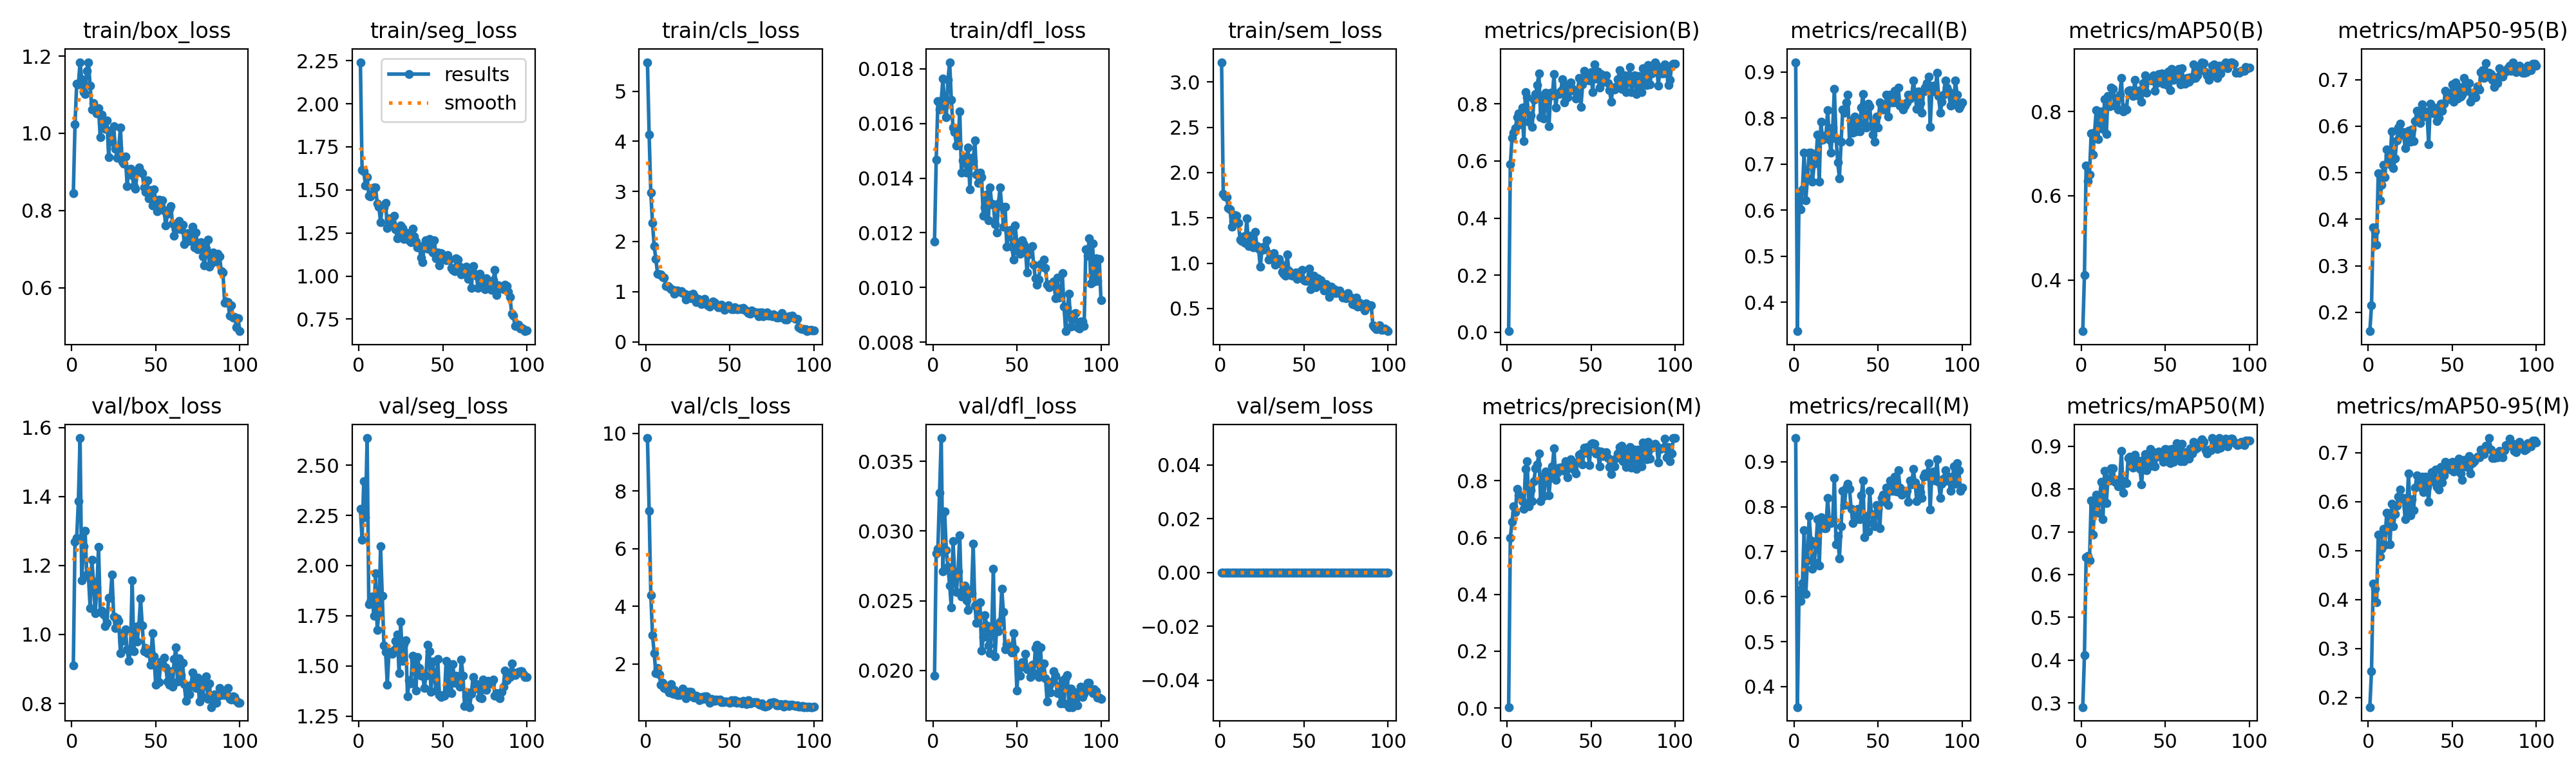

The file beside this chart, header and first rows:
epoch, time, train/box_loss, train/seg_loss, train/cls_loss, train/dfl_loss, train/sem_loss, metrics/precision(B), metrics/recall(B), metrics/mAP50(B), metrics/mAP50-95(B), metrics/precision(M), metrics/recall(M), metrics/mAP50(M), metrics/mAP50-95(M), val/box_loss, val/seg_loss, val/cls_loss, val/dfl_loss, val/sem_loss, lr/pg0, lr/pg1, lr/pg2
1, 42.87, 0.8443, 2.241, 5.579, 0.01169, 3.219, 0.00325, 0.9213, 0.2783, 0.1592, 0.00336, 0.9528, 0.29, 0.1802, 0.9104, 2.282, 9.837, 0.01961, 0, 0.0006545, 0.0006545, 0.0006545
2, 62.05, 1.023, 1.615, 4.129, 0.01466, 1.767, 0.5882, 0.3375, 0.4118, 0.2146, 0.6, 0.3543, 0.4118, 0.2537, 1.27, 2.129, 7.323, 0.0284, 0, 0.001308, 0.001308, 0.001308
3, 80.97, 1.127, 1.609, 2.971, 0.01682, 1.737, 0.6822, 0.6378, 0.6715, 0.3828, 0.6557, 0.6142, 0.6405, 0.4329, 1.28, 2.422, 4.391, 0.02874, 0, 0.001949, 0.001949, 0.001949
4, 99.96, 1.127, 1.526, 2.371, 0.01652, 1.727, 0.6985, 0.6019, 0.6356, 0.3744, 0.7103, 0.5906, 0.6438, 0.4213, 1.386, 2.239, 3.01, 0.03276, 0, 0.001941, 0.001941, 0.001941
5, 118.8, 1.184, 1.574, 1.906, 0.01685, 1.607, 0.715, 0.6457, 0.6505, 0.3457, 0.6905, 0.6299, 0.6329, 0.3943, 1.569, 2.635, 2.372, 0.03666, 0, 0.001921, 0.001921, 0.001921
6, 137.4, 1.139, 1.467, 1.649, 0.01763, 1.594, 0.7536, 0.7244, 0.7475, 0.4994, 0.772, 0.748, 0.7737, 0.5325, 1.156, 1.809, 1.673, 0.0271, 0, 0.001901, 0.001901, 0.001901
7, 156.3, 1.106, 1.461, 1.356, 0.01666, 1.406, 0.767, 0.622, 0.6979, 0.4402, 0.7475, 0.6062, 0.6935, 0.4871, 1.256, 1.822, 1.87, 0.03142, 0, 0.001881, 0.001881, 0.001881
8, 175.4, 1.102, 1.477, 1.34, 0.01622, 1.458, 0.7286, 0.6693, 0.7494, 0.4733, 0.7487, 0.6805, 0.7487, 0.503, 1.301, 1.846, 1.631, 0.02865, 0, 0.001861, 0.001861, 0.001861
9, 194.3, 1.162, 1.516, 1.346, 0.0176, 1.533, 0.7873, 0.7244, 0.8037, 0.517, 0.7279, 0.7792, 0.7871, 0.5443, 1.173, 1.749, 1.272, 0.02745, 0, 0.001842, 0.001842, 0.001842
10, 212.9, 1.184, 1.515, 1.288, 0.01824, 1.526, 0.6695, 0.7244, 0.7345, 0.4911, 0.7004, 0.7244, 0.7441, 0.5119, 1.168, 1.961, 1.339, 0.0261, 0, 0.001822, 0.001822, 0.001822
11, 231.7, 1.123, 1.422, 1.285, 0.01686, 1.446, 0.841, 0.6614, 0.7842, 0.5496, 0.841, 0.6614, 0.7804, 0.5775, 1.076, 1.678, 1.161, 0.02452, 0, 0.001802, 0.001802, 0.001802
12, 250.6, 1.062, 1.402, 1.114, 0.01584, 1.263, 0.8236, 0.7008, 0.8007, 0.5373, 0.8684, 0.6757, 0.8164, 0.5574, 1.217, 1.762, 1.137, 0.02926, 0, 0.001782, 0.001782, 0.001782
13, 269.3, 1.078, 1.312, 1.117, 0.01569, 1.245, 0.7371, 0.7066, 0.7586, 0.5183, 0.7102, 0.7139, 0.7288, 0.5125, 1.153, 2.095, 1.2, 0.02697, 0, 0.001762, 0.001762, 0.001762
14, 287.9, 1.061, 1.406, 1.086, 0.0152, 1.297, 0.7592, 0.7638, 0.8294, 0.5892, 0.767, 0.7716, 0.8427, 0.5949, 1.061, 1.849, 1.006, 0.02562, 0, 0.001743, 0.001743, 0.001743
15, 306.6, 1.051, 1.397, 1.048, 0.01521, 1.225, 0.7192, 0.6614, 0.7464, 0.5093, 0.7278, 0.6693, 0.7677, 0.5488, 1.135, 1.604, 1.312, 0.02711, 0, 0.001723, 0.001723, 0.001723
16, 325.5, 1.065, 1.426, 1.032, 0.01645, 1.493, 0.8139, 0.7922, 0.8376, 0.5312, 0.7977, 0.7764, 0.8241, 0.5744, 1.254, 1.569, 0.9717, 0.0297, 0, 0.001703, 0.001703, 0.001703
17, 344.2, 0.9892, 1.279, 0.9636, 0.01421, 1.191, 0.8341, 0.7524, 0.8123, 0.5697, 0.8429, 0.7603, 0.8202, 0.5911, 1.065, 1.406, 1.096, 0.02529, 0, 0.001683, 0.001683, 0.001683
18, 363.2, 1.048, 1.334, 1.029, 0.01464, 1.306, 0.8655, 0.7598, 0.8572, 0.5966, 0.8566, 0.7524, 0.8487, 0.6098, 1.068, 1.571, 0.9505, 0.02544, 0, 0.001663, 0.001663, 0.001663
19, 381.9, 1.032, 1.332, 1.021, 0.01479, 1.258, 0.9064, 0.7628, 0.8535, 0.6057, 0.8968, 0.7522, 0.8491, 0.6239, 1.058, 1.567, 0.9302, 0.02609, 0, 0.001644, 0.001644, 0.001644
20, 400.8, 1.012, 1.305, 0.9968, 0.01421, 1.172, 0.7531, 0.8167, 0.8134, 0.5825, 0.7285, 0.8189, 0.8168, 0.6056, 1.025, 1.56, 0.9309, 0.02502, 0, 0.001624, 0.001624, 0.001624
21, 419.6, 1.034, 1.348, 1.011, 0.01511, 1.349, 0.8271, 0.7532, 0.8317, 0.5877, 0.815, 0.7632, 0.8213, 0.607, 1.033, 1.58, 0.9895, 0.02434, 0, 0.001604, 0.001604, 0.001604
22, 438.4, 0.9381, 1.27, 0.9668, 0.01358, 1.186, 0.7489, 0.7244, 0.8055, 0.5523, 0.7454, 0.7638, 0.8068, 0.5639, 1.106, 1.625, 1.138, 0.02577, 0, 0.001584, 0.001584, 0.001584
23, 457.1, 1.006, 1.219, 0.9611, 0.01475, 1.157, 0.8401, 0.7795, 0.8394, 0.5727, 0.8334, 0.7716, 0.8228, 0.5882, 1.107, 1.655, 0.9151, 0.02552, 0, 0.001564, 0.001564, 0.001564
24, 476.1, 0.9779, 1.236, 0.846, 0.01462, 0.9592, 0.8144, 0.8637, 0.8791, 0.5904, 0.8144, 0.8637, 0.8885, 0.6577, 1.174, 1.464, 0.7991, 0.02907, 0, 0.001545, 0.001545, 0.001545
25, 494.9, 1.019, 1.292, 0.9352, 0.01538, 1.147, 0.722, 0.7559, 0.7997, 0.5665, 0.7488, 0.7165, 0.7906, 0.5719, 1.052, 1.721, 1.026, 0.02465, 0, 0.001525, 0.001525, 0.001525
26, 513.7, 0.96, 1.277, 0.9333, 0.01412, 1.179, 0.8403, 0.7043, 0.8095, 0.5932, 0.8164, 0.7352, 0.8176, 0.6053, 1.019, 1.524, 1.031, 0.02339, 0, 0.001505, 0.001505, 0.001505
27, 532.5, 0.9366, 1.216, 0.863, 0.01382, 1.151, 0.8312, 0.6693, 0.8049, 0.5684, 0.8516, 0.685, 0.8132, 0.5817, 1.046, 1.61, 1.026, 0.02383, 0, 0.001485, 0.001485, 0.001485
28, 551.3, 0.962, 1.252, 0.952, 0.01419, 1.252, 0.9038, 0.748, 0.849, 0.6115, 0.9137, 0.7559, 0.873, 0.6289, 1.039, 1.629, 0.857, 0.02491, 0, 0.001465, 0.001465, 0.001465
29, 570.2, 1.015, 1.244, 0.9013, 0.01403, 1.039, 0.788, 0.8189, 0.8515, 0.6336, 0.8035, 0.8347, 0.875, 0.6536, 0.9462, 1.35, 0.8281, 0.02145, 0, 0.001446, 0.001446, 0.001446
30, 589, 0.9272, 1.208, 0.7976, 0.01261, 1.095, 0.8364, 0.811, 0.8497, 0.6269, 0.8283, 0.8032, 0.8526, 0.6399, 0.9818, 1.43, 0.8961, 0.0224, 0, 0.001426, 0.001426, 0.001426
31, 607.8, 0.9212, 1.198, 0.8609, 0.01292, 1.083, 0.8338, 0.8347, 0.8367, 0.6067, 0.8464, 0.8425, 0.8495, 0.6292, 1.006, 1.412, 0.8404, 0.02396, 0, 0.001406, 0.001406, 0.001406
32, 626.4, 0.9401, 1.276, 0.8372, 0.0134, 1.115, 0.8461, 0.8504, 0.8751, 0.6467, 0.8461, 0.8504, 0.8802, 0.6507, 1.014, 1.551, 0.7331, 0.02324, 0, 0.001386, 0.001386, 0.001386
33, 645.3, 0.8633, 1.229, 0.7566, 0.01246, 0.9849, 0.8865, 0.748, 0.8387, 0.6209, 0.8487, 0.8392, 0.8613, 0.6185, 0.957, 1.528, 0.8637, 0.02181, 0, 0.001366, 0.001366, 0.001366
34, 663.9, 0.9056, 1.199, 0.7701, 0.01367, 1.004, 0.805, 0.7953, 0.8397, 0.6315, 0.8355, 0.7953, 0.8672, 0.6511, 0.9237, 1.379, 0.7795, 0.02123, 0, 0.001347, 0.001347, 0.001347
35, 682.6, 0.9086, 1.167, 0.8545, 0.01308, 1.045, 0.8667, 0.768, 0.8505, 0.6264, 0.8698, 0.7638, 0.8471, 0.6294, 0.954, 1.543, 0.8735, 0.02274, 0, 0.001327, 0.001327, 0.001327
36, 701.1, 0.8919, 1.172, 0.7593, 0.01302, 0.9988, 0.824, 0.8032, 0.8225, 0.5614, 0.8111, 0.7777, 0.8103, 0.5996, 1.156, 1.49, 0.8732, 0.02729, 0, 0.001307, 0.001307, 0.001307
37, 719.8, 0.8625, 1.107, 0.7303, 0.01232, 0.9046, 0.8459, 0.7716, 0.8679, 0.6478, 0.8459, 0.7716, 0.8674, 0.6439, 0.9514, 1.453, 0.7625, 0.021, 0, 0.001287, 0.001287, 0.001287
38, 738.5, 0.8565, 1.08, 0.7075, 0.01202, 0.8865, 0.8745, 0.7953, 0.8857, 0.6432, 0.8745, 0.7953, 0.8813, 0.6598, 1.022, 1.461, 0.654, 0.02314, 0, 0.001267, 0.001267, 0.001267
39, 757.1, 0.8989, 1.181, 0.7517, 0.01307, 0.8647, 0.8522, 0.7716, 0.8444, 0.628, 0.8522, 0.7716, 0.8444, 0.6401, 0.9801, 1.392, 0.7963, 0.02283, 0, 0.001248, 0.001248, 0.001248
40, 775.9, 0.9114, 1.207, 0.8012, 0.01366, 1.1, 0.8461, 0.8223, 0.8775, 0.6389, 0.8397, 0.8249, 0.8743, 0.6654, 1.027, 1.451, 0.7213, 0.0235, 0, 0.001228, 0.001228, 0.001228
41, 794.6, 0.902, 1.16, 0.7811, 0.01295, 0.9226, 0.8186, 0.8527, 0.879, 0.6105, 0.8267, 0.8583, 0.894, 0.6298, 1.104, 1.604, 0.7117, 0.02584, 0, 0.001208, 0.001208, 0.001208
42, 813.2, 0.8968, 1.214, 0.7405, 0.01223, 0.8672, 0.8467, 0.7874, 0.8739, 0.6184, 0.8675, 0.7323, 0.855, 0.624, 1.026, 1.573, 0.7635, 0.02418, 0, 0.001188, 0.001188, 0.001188
43, 831.7, 0.8596, 1.15, 0.6869, 0.01296, 0.8614, 0.8923, 0.7795, 0.8855, 0.6482, 0.8923, 0.7795, 0.8862, 0.671, 0.952, 1.372, 0.7395, 0.02151, 0, 0.001168, 0.001168, 0.001168
44, 850.2, 0.8472, 1.136, 0.6909, 0.01148, 0.8797, 0.7903, 0.8309, 0.8485, 0.6328, 0.8959, 0.7451, 0.8524, 0.6385, 0.9602, 1.521, 0.759, 0.02189, 0, 0.001149, 0.001149, 0.001149
45, 868.3, 0.8777, 1.209, 0.7379, 0.012, 0.8957, 0.8675, 0.8249, 0.8669, 0.6483, 0.8575, 0.8347, 0.8753, 0.653, 0.9455, 1.45, 0.6792, 0.02171, 0, 0.001129, 0.001129, 0.001129
46, 886.7, 0.8316, 1.104, 0.6844, 0.01211, 0.8238, 0.9171, 0.7842, 0.8889, 0.6767, 0.9171, 0.7842, 0.887, 0.6813, 0.9464, 1.378, 0.6704, 0.02142, 0, 0.001109, 0.001109, 0.001109
47, 905.3, 0.8526, 1.136, 0.6325, 0.01149, 0.8411, 0.8985, 0.7638, 0.8824, 0.6681, 0.8985, 0.7638, 0.877, 0.6672, 0.912, 1.534, 0.6917, 0.02131, 0, 0.001089, 0.001089, 0.001089
48, 923.8, 0.8128, 1.063, 0.6914, 0.01103, 0.9098, 0.9052, 0.748, 0.8903, 0.6582, 0.9175, 0.7559, 0.8848, 0.6787, 1.003, 1.357, 0.7049, 0.02269, 0, 0.001069, 0.001069, 0.001069
49, 942, 0.8549, 1.132, 0.7257, 0.01226, 0.9252, 0.8824, 0.8032, 0.8667, 0.663, 0.8558, 0.8032, 0.8642, 0.6648, 0.9373, 1.345, 0.6799, 0.0215, 0, 0.00105, 0.00105, 0.00105
50, 960.5, 0.8268, 1.101, 0.6732, 0.01162, 0.8091, 0.9105, 0.7795, 0.8745, 0.6907, 0.9297, 0.7953, 0.8941, 0.6815, 0.8538, 1.356, 0.6525, 0.01857, 0, 0.00103, 0.00103, 0.00103
51, 979.1, 0.7986, 1.107, 0.656, 0.01131, 0.8051, 0.8408, 0.8347, 0.8628, 0.6522, 0.9318, 0.7527, 0.8649, 0.661, 0.9031, 1.352, 0.7463, 0.02041, 0, 0.00101, 0.00101, 0.00101
52, 997.5, 0.8284, 1.091, 0.6534, 0.01124, 0.8035, 0.9393, 0.8268, 0.8959, 0.6947, 0.9298, 0.8189, 0.8926, 0.6802, 0.861, 1.526, 0.6689, 0.01964, 0, 0.0009902, 0.0009902, 0.0009902
53, 1016, 0.8107, 1.122, 0.6938, 0.01172, 0.9434, 0.8885, 0.8189, 0.8508, 0.6593, 0.897, 0.8268, 0.8601, 0.6622, 0.9212, 1.367, 0.7342, 0.02059, 0, 0.0009704, 0.0009704, 0.0009704
54, 1035, 0.8268, 1.094, 0.653, 0.01161, 0.7109, 0.9142, 0.8189, 0.9006, 0.6851, 0.905, 0.811, 0.894, 0.687, 0.9139, 1.493, 0.6472, 0.02027, 0, 0.0009506, 0.0009506, 0.0009506
55, 1053, 0.7988, 1.048, 0.6506, 0.0115, 0.7681, 0.8579, 0.8504, 0.8754, 0.6638, 0.8499, 0.8425, 0.864, 0.6571, 0.9317, 1.365, 0.6906, 0.02121, 0, 0.0009308, 0.0009308, 0.0009308
56, 1072, 0.7605, 1.035, 0.6569, 0.01054, 0.8635, 0.9039, 0.8032, 0.8782, 0.6676, 0.9039, 0.8032, 0.8757, 0.6448, 0.9042, 1.508, 0.6766, 0.0201, 0, 0.000911, 0.000911, 0.000911
57, 1091, 0.7918, 1.028, 0.6484, 0.0112, 0.7345, 0.8786, 0.8504, 0.8949, 0.7032, 0.887, 0.8583, 0.9077, 0.6848, 0.8643, 1.417, 0.6248, 0.02011, 0, 0.0008912, 0.0008912, 0.0008912
58, 1109, 0.8025, 1.103, 0.6771, 0.01145, 0.8324, 0.8893, 0.8347, 0.9009, 0.6932, 0.8893, 0.8347, 0.893, 0.6777, 0.8536, 1.451, 0.7119, 0.01952, 0, 0.0008714, 0.0008714, 0.0008714
59, 1128, 0.8116, 1.094, 0.6353, 0.01151, 0.7827, 0.9012, 0.8347, 0.8651, 0.6761, 0.9012, 0.8347, 0.8651, 0.6703, 0.8932, 1.43, 0.6491, 0.02043, 0, 0.0008516, 0.0008516, 0.0008516
60, 1147, 0.7667, 1.053, 0.6152, 0.01083, 0.8138, 0.8721, 0.8589, 0.9022, 0.6925, 0.8801, 0.8668, 0.9064, 0.6931, 0.8488, 1.398, 0.599, 0.0198, 0, 0.0008318, 0.0008318, 0.0008318
... 40 more rows
